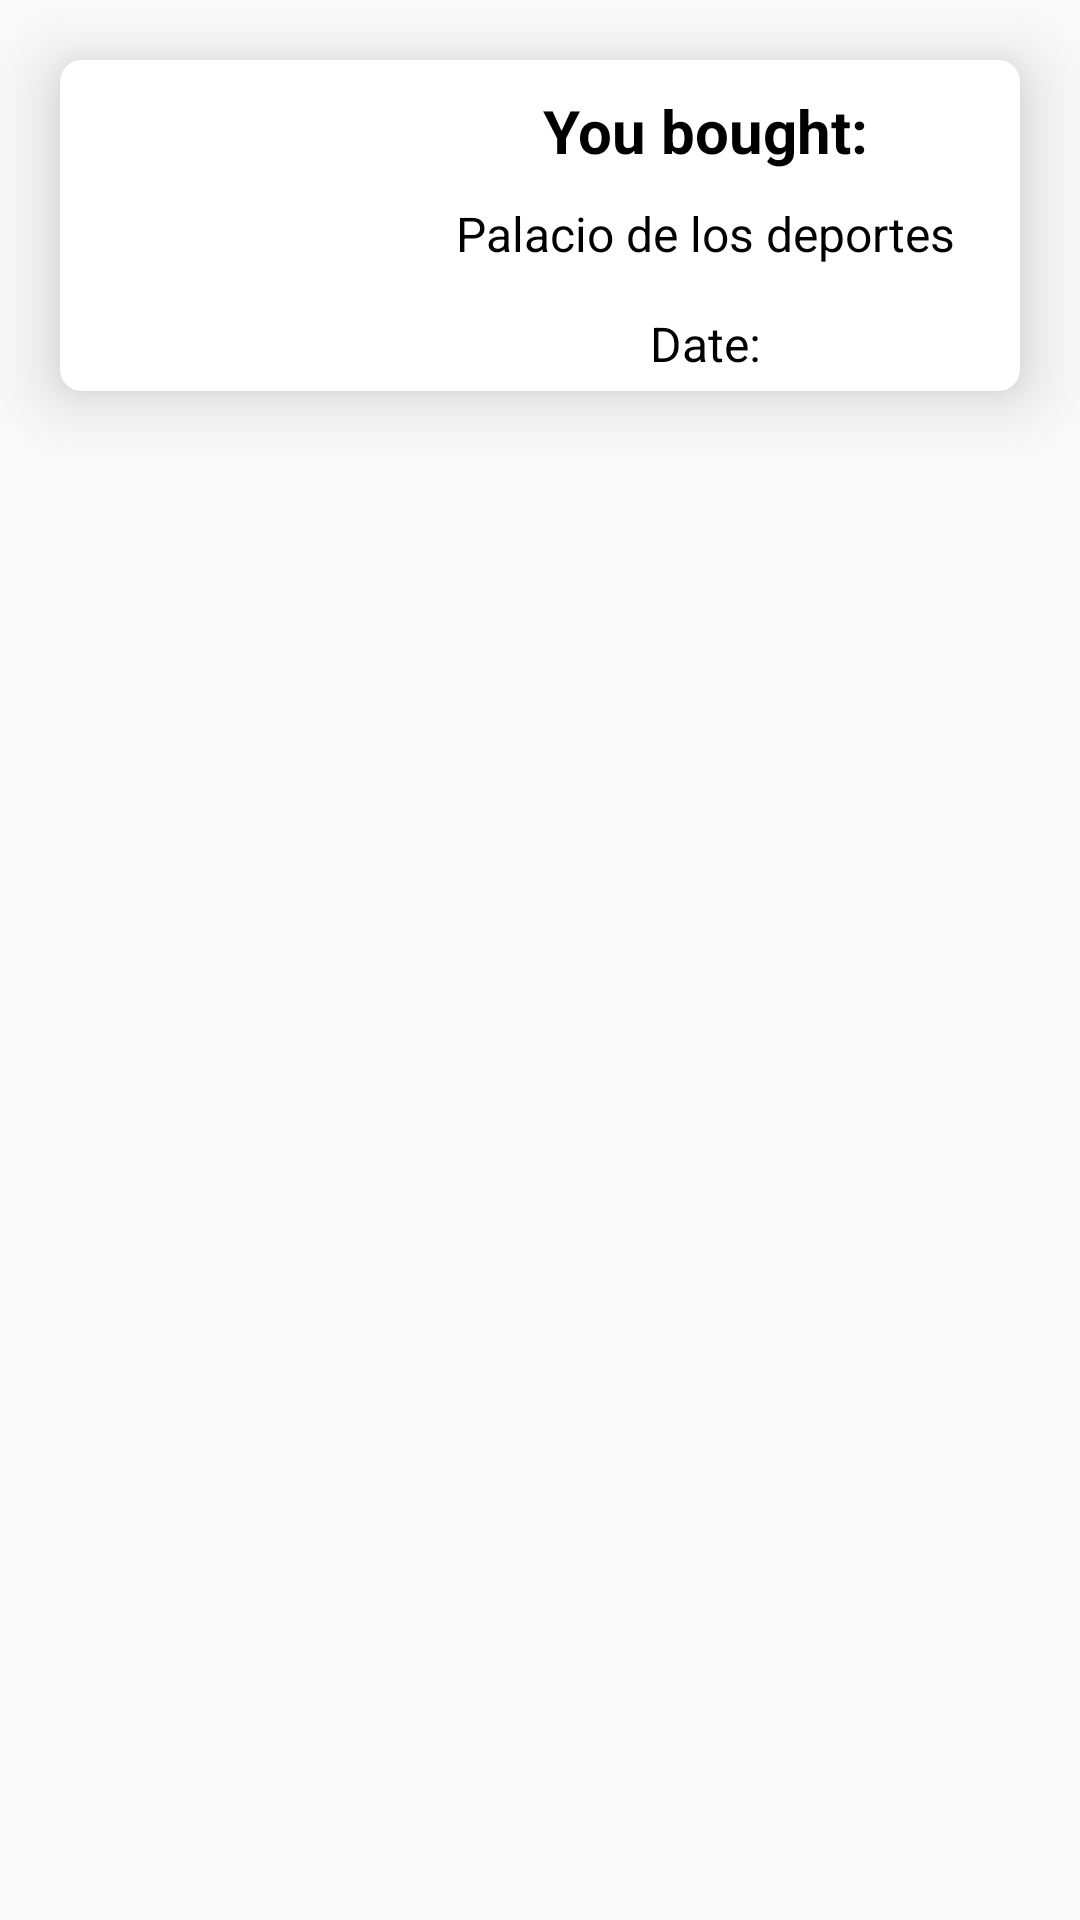

Android layout source for this screen:
<!-- AndroidManifest.xml: application theme AppTheme -->
<!-- res/layout/event_item_layout.xml -->
<?xml version="1.0" encoding="utf-8"?>
<LinearLayout xmlns:android="http://schemas.android.com/apk/res/android"
    xmlns:card_view="http://schemas.android.com/apk/res-auto"
    android:orientation="vertical"
    android:layout_width="match_parent"
    android:layout_height="match_parent">

    <LinearLayout
        android:orientation="vertical"
        android:layout_width="match_parent"
        android:layout_height="match_parent">


        <android.support.v7.widget.CardView
            android:layout_margin="20dp"
            android:layout_width="match_parent"
            card_view:cardCornerRadius="7dp"
            card_view:cardElevation="14dp"
            android:background="#FFF"
            android:layout_height="wrap_content">

            <RelativeLayout
                android:layout_width="match_parent"
                android:layout_height="wrap_content">

                <ImageView
                    android:layout_centerInParent="true"
                    android:id="@+id/icon_evento"
                    android:layout_marginLeft="10dp"
                    android:layout_alignParentLeft="true"
                    android:src="@drawable/ic_attach_money_black_48dp"
                    android:layout_width="100dp"
                    android:layout_height="100dp" />

                <LinearLayout
                    android:layout_toRightOf="@+id/icon_evento"
                    android:layout_width="wrap_content"
                    android:orientation="vertical"
                    android:layout_centerInParent="true"
                    android:layout_marginLeft="10dp"
                    android:layout_marginRight="10dp"
                    android:layout_alignParentRight="true"
                    android:layout_height="wrap_content">
                    <TextView
                        android:layout_gravity="center"
                        android:gravity="center"
                        android:textSize="20sp"
                        android:text="@string/you_bought"
                        android:id="@+id/nombre_recinto"
                        android:textColor="#000"
                        android:textStyle="bold"
                        android:layout_marginTop="10dp"
                        android:layout_width="match_parent"
                        android:layout_height="match_parent" />
                    <TextView
                        android:padding="5dp"
                        android:gravity="center"
                        android:layout_gravity="center"
                        android:id="@+id/nombre_evento"
                        android:textSize="16sp"
                        android:layout_marginTop="5dp"
                        android:text="@string/recinto_palacio"
                        android:textColor="#000"
                        android:layout_width="match_parent"
                        android:layout_height="match_parent" />
                    <TextView
                        android:padding="5dp"
                        android:gravity="center"
                        android:layout_gravity="center"
                        android:id="@+id/fecha_evento"
                        android:textSize="16sp"
                        android:layout_marginTop="5dp"
                        android:text="@string/date"
                        android:textColor="#000"
                        android:layout_width="match_parent"
                        android:layout_height="match_parent" />



                </LinearLayout>




            </RelativeLayout>




        </android.support.v7.widget.CardView>

    </LinearLayout>

</LinearLayout>
<!-- resources referenced by this layout -->
<resources>
  <string name="date">Date:</string>
  <string name="recinto_palacio">Palacio de los deportes</string>
  <string name="you_bought">You bought:</string>
  <style name="AppTheme" parent="Theme.AppCompat.Light.DarkActionBar">
          
          <item name="colorPrimary">@color/colorPrimary</item>
          <item name="colorPrimaryDark">@color/colorPrimaryDark</item>
          <item name="colorAccent">@color/colorAccent</item>
      </style>
  <color name="colorPrimary">#2e0557</color>
  <color name="colorPrimaryDark">#2e0557</color>
  <color name="colorAccent">#FFF</color>
</resources>
